Run: headless pygame with SDL's dummy video driver; simulated clock (each Clock.tick advances the game by its frame time, no real sleeping); random seed 0; keys injected as events and as key.get_pressed() state; no mouse input.
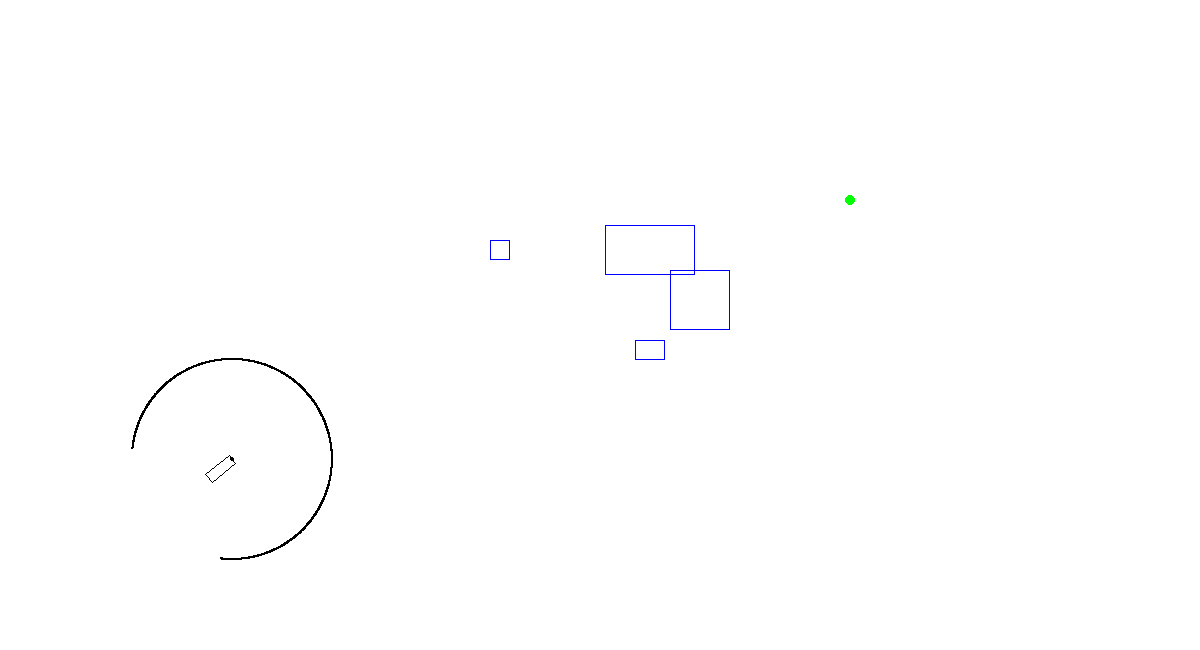
Frame 1 of 4 · flips 1–60 · no input
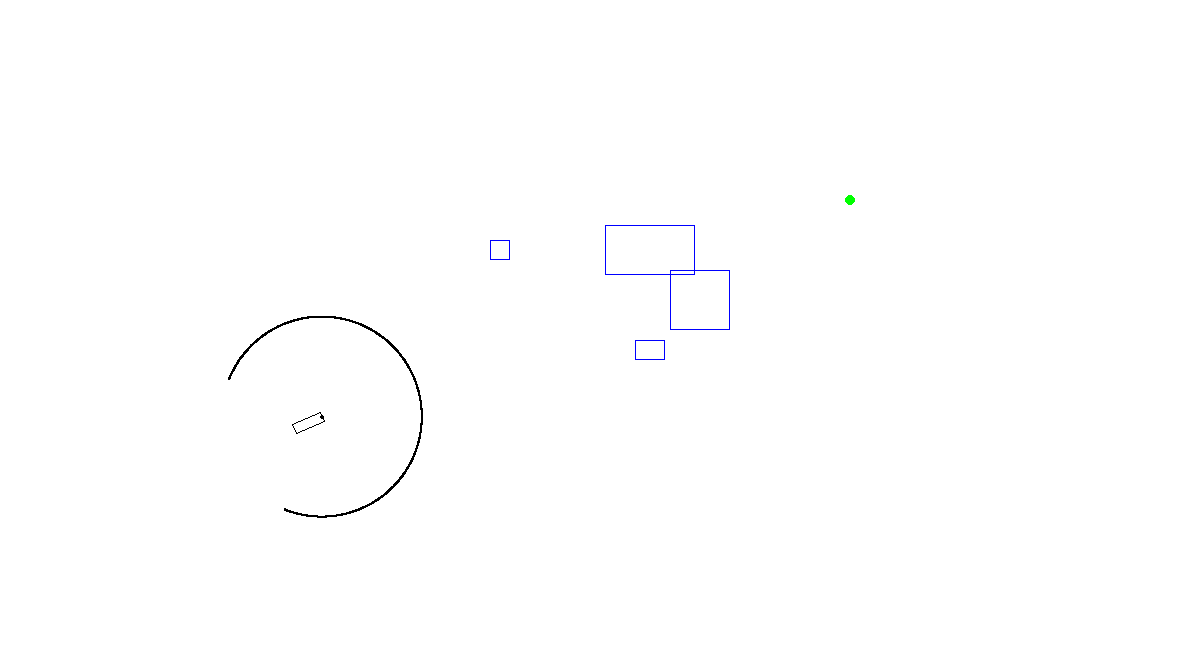
Frame 2 of 4 · flips 61–180 · tapped SPACE, RETURN · held RIGHT (→), D
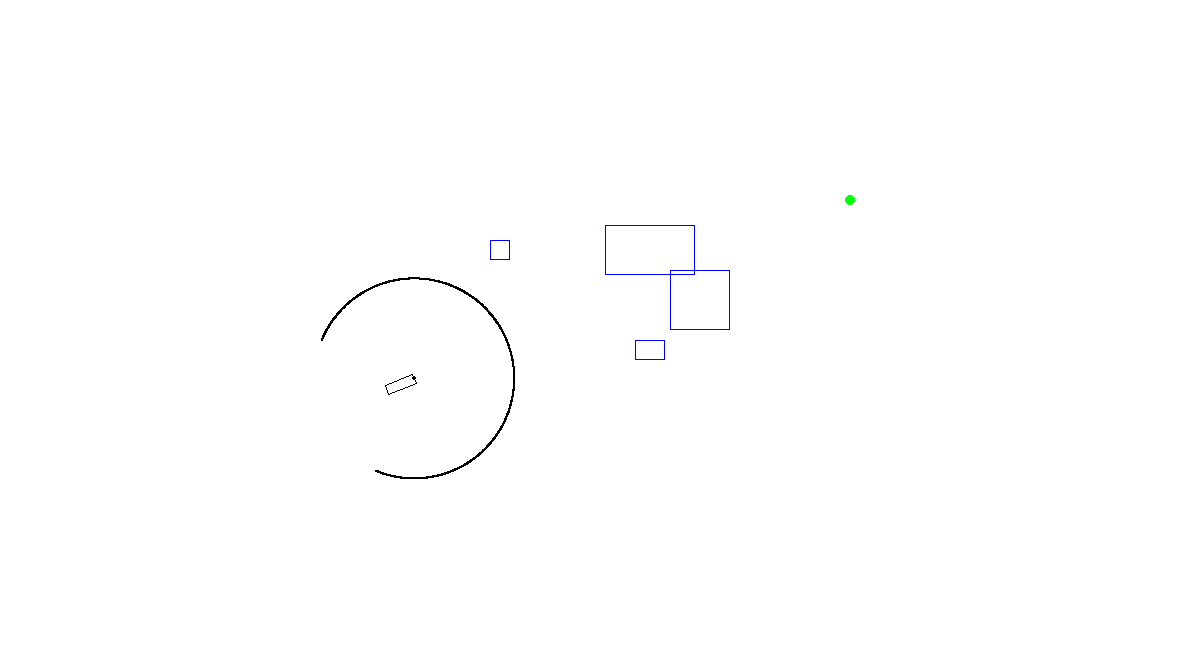
Frame 3 of 4 · flips 181–300 · held DOWN (↓), S
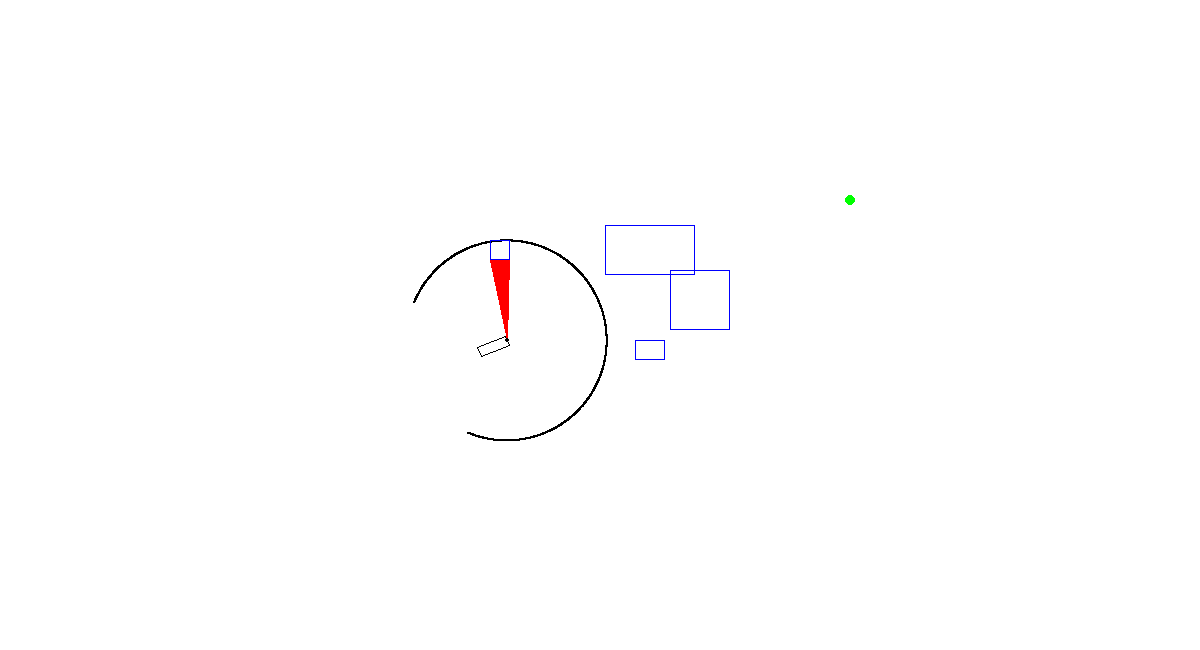
Frame 4 of 4 · flips 301–420 · held LEFT (←), A, UP (↑), W

The pygame program that drew these frames:

# -*- coding: utf-8 -*-
"""
Created on Thu Jan 11 14:23:34 2018

@author: epowertheif
"""
import pygame 
import math
pygame.init()
white = (255,255,255)
black = (0,0,0)
red = (255,0,0)
green = (0,255,0)
lightgreen = (0,150,0)
lightred = (150,0,0)
blue = (0,0,255)
width = 1200
height = 650
smallfont = pygame.font.SysFont("Arial",25)
medfont = pygame.font.SysFont("Arial",50)
largefont = pygame.font.SysFont("Arial",80)
pygame.display.set_caption("Obstacle avoidance is not working")
gameDisplay = pygame.display.set_mode((width,height))
clock = pygame.time.Clock()
maxspeed = 50 #Max speed is 2 M/s
maxrotation = 90 #Tweak this
MaxSensor = 100 #10 Meter Range
FPS = 60
#SCALE IS EVERY 10 UNITS IS A METER 

class NGVRobot(object):
    def __init__(self,sizex,sizey,posx,posy):
        self.sizex = sizex
        self.sizey = sizey 
        self.posx = posx 
        self.posy = posy 
        self.vectorRotation = 0 
        self.vectorSpeed = 0
        self.angle = 0
        self.point1 = [posx+sizex/2,posy+sizey/2]
        self.point2 = [posx+sizex/2,posy-sizey/2]
        self.point3 = [posx-sizex/2,posy+sizey/2]
        self.point4 = [posx-sizex/2,posy-sizey/2]
        self.Lidar = [posx,posy-sizey/2]
    def Draw(self):
        pygame.draw.line(gameDisplay,black,self.point1,self.point2)
        pygame.draw.line(gameDisplay,black,self.point1,self.point3)
        pygame.draw.line(gameDisplay,black,self.point4,self.point2)
        pygame.draw.line(gameDisplay,black,self.point4,self.point3)
        pygame.draw.circle(gameDisplay,black,[int(self.Lidar[0]),int(self.Lidar[1])],2)
    def Rotate(self,angle):
        self.angle = angle
        self.point1 = [self.posx+self.sizex/2,self.posy+self.sizey/2]
        self.point2 = [self.posx+self.sizex/2,self.posy-self.sizey/2]
        self.point3 = [self.posx-self.sizex/2,self.posy+self.sizey/2]
        self.point4 = [self.posx-self.sizex/2,self.posy-self.sizey/2]
        self.Lidar = [self.posx,self.posy-self.sizey/2]
        self.point1 = self.Spin(self.point1)
        self.point2 = self.Spin(self.point2)
        self.point3 = self.Spin(self.point3)
        self.point4 = self.Spin(self.point4)
        self.Lidar = self.Spin(self.Lidar)
    def Spin(self, point):
        sin = math.sin(self.angle * math.pi/180)
        cos = math.cos(self.angle * math.pi/180)
        point[0] -= self.posx
        point[1] -= self.posy
        newx = point[0] * cos - point[1] * sin
        newy = point[0] * sin + point[1] * cos
        point[0] = newx + self.posx 
        point[1] = newy + self.posy
        return point 
    def Speed(self):
        self.posx += self.speedvector * math.sin(self.angle * math.pi/180)
        self.posy -= self.speedvector * math.cos(self.angle * math.pi/180)
    def Movement(self,Vector):
        angleaddition  =  -self.angle + Vector[1] 
        self.speedvector = (Vector[0] * math.sin(angleaddition*math.pi /180))/FPS #Vector[1] Needs to be fixed it is not correct
        #add decision for smallest turn
        #print(angleaddition)
        self.angle -= (maxrotation * math.cos(angleaddition * math.pi/180)) /FPS #changed Vector[0] to max rotation
        self.angle = self.angle % 360
        self.Rotate(self.angle)
        self.Speed()
    def WayPointVector(self,Target):
        WayPointx = self.posx - Target.x
        WayPointy = self.posy - Target.y
        Magnitude = math.sqrt(WayPointx**2 + WayPointy**2)
        if(Magnitude > maxspeed):
            tempx = WayPointx/Magnitude
            tempy = WayPointy/Magnitude
            Magnitude = math.sqrt(tempx**2+tempy**2) * maxspeed
        angle = math.atan2(WayPointy,WayPointx) * 180 / math.pi
        return (Magnitude,angle)
    def LidarScan(self,ObstacleArray):
        LidarScan = self.ProduceLidarPoints()
        ObstaclesDetectedPoints = []
        #CHECK EVERYTHING INCLUDE REFERENCE ANGLE IN THIS
        for Points in LidarScan:
            TempShortestMagnitude = []
            ShortestMagnitude =  MaxSensor + 1
            check = False
            for Obstacle in ObstacleArray:
                Rectangle = Obstacle.ClippingArea()
                TempLidar = cohensutherland(Rectangle[0], Rectangle[3], Rectangle[2], Rectangle[1], self.Lidar[0], self.Lidar[1], Points[0], Points[1])
                #print(TempLidar)
                if(TempLidar == (None, None, None, None)):
                    continue
                Value1 = math.sqrt((TempLidar[0]-self.Lidar[0])**2 + (self.Lidar[1]-TempLidar[1])**2)
                Value2 = math.sqrt((TempLidar[2]-self.Lidar[0])**2 + (self.Lidar[1]-TempLidar[3])**2)
                if(Value1<Value2):
                    TempShortestMagnitude.append([TempLidar[0]-self.Lidar[0],self.Lidar[1] -TempLidar[1]])
                    pygame.draw.line(gameDisplay,red,self.Lidar,[TempLidar[0],TempLidar[1]])
                else:
                    TempShortestMagnitude.append([TempLidar[2]-self.Lidar[0],self.Lidar[1] -TempLidar[3]])
                    #pygame.draw.line(gameDisplay,red,self.Lidar,[TempLidar[2],TempLidar[3]])
                check = True
            for Magnitude in TempShortestMagnitude:
                Temp = math.sqrt(Magnitude[0]**2 + Magnitude[1]**2)
                if(Temp < ShortestMagnitude):
                    ShortestReading = [Magnitude[0],Magnitude[1]]
                    ShortestMagnitude = Temp
            if(check):
                Magn = math.sqrt(ShortestReading[0]**2 + ShortestReading[1]**2)
                Angle = round((math.atan2(ShortestReading[1],ShortestReading[0])*180/math.pi + self.angle - 90)*-1,2) 
                if(Angle < -135):
                    Angle += 360
                if(Angle > 135):
                    Angle -= 360 
                ObstaclesDetectedPoints.append([Magn,Angle])
        return ObstaclesDetectedPoints
            
    def ProduceLidarPoints(self):
        #Edit If u want
        LidarAngle = -270##
        LidarPoints = []
        #Edit for Lidar Range
        InitialX = MaxSensor*math.cos((self.angle+45) *math.pi/180) + self.Lidar[0]##
        InitialY = MaxSensor*math.sin((self.angle+45)* math.pi/180) + self.Lidar[1]##
        while LidarAngle <= 0:
            X = (InitialX-self.Lidar[0])*math.cos(LidarAngle*math.pi/180) - (InitialY-self.Lidar[1]) * math.sin(LidarAngle*math.pi/180) + self.Lidar[0]
            Y = (InitialX - self.Lidar[0])*math.sin(LidarAngle*math.pi/180) + (InitialY - self.Lidar[1]) * math.cos(LidarAngle*math.pi/180) + self.Lidar[1]
            LidarPoints.append([X,Y])
            LidarAngle += .25
        for Points in LidarPoints:
            pygame.draw.circle(gameDisplay,black,[int(Points[0]),int(Points[1])],1)
        return LidarPoints
class VectorAddingAvoidance(NGVRobot):
    def VectorAvoidance(self,ObstacleArray,Target):
        LidarScan = self.LidarScanMaxDistance(ObstacleArray)
        VectorAdd = [0,0]
        #print(LidarScan)
        #print(VectorAdd)
        Gain = .05
        WayPointGain = .2
        for Points in LidarScan:
            Vx = (Points[0] * math.cos(Points[1]*math.pi/180))
            Vy = (Points[0] * math.sin(Points[1]*math.pi/180)) 
            VectorAdd[0] += Vx * Gain
            VectorAdd[1] += Vy * Gain 
        WayPoint = self.WayPointVector(Target)
        VectorAdd[0] = round(VectorAdd[0],0)
        VectorAdd[1] = round(VectorAdd[1],0)
        VectorAdd[0] += WayPoint[0] * math.cos(WayPoint[1]*math.pi/180) *WayPointGain
        VectorAdd[1] += WayPoint[0] * math.sin(WayPoint[1]*math.pi/180)  *WayPointGain
        Magn = math.sqrt(VectorAdd[0]**2+VectorAdd[1]**2)
        VectorAdd[0] = VectorAdd[0]/Magn * maxspeed
        VectorAdd[1] = VectorAdd[1]/Magn * maxspeed 
        Magn = math.sqrt(VectorAdd[0]**2+VectorAdd[1]**2)
        Angle = math.atan2(VectorAdd[1],VectorAdd[0]) * 180/ math.pi
        return [Magn,Angle]
        
        
    def LidarScanMaxDistance(self,ObstacleArray):
        LidarScan = self.ProduceLidarPoints()
        ObstaclesDetectedPoints = []
        #CHECK EVERYTHING INCLUDE REFERENCE ANGLE IN THIS
        for Points in LidarScan:
            TempShortestMagnitude = []
            ShortestMagnitude =  MaxSensor + 1
            check = False
            for Obstacle in ObstacleArray:
                Rectangle = Obstacle.ClippingArea()
                TempLidar = cohensutherland(Rectangle[0], Rectangle[3], Rectangle[2], Rectangle[1], self.Lidar[0], self.Lidar[1], Points[0], Points[1])
                #print(TempLidar)
                if(TempLidar == (None, None, None, None)):
                    continue
                Value1 = math.sqrt((TempLidar[0]-self.Lidar[0])**2 + (self.Lidar[1]-TempLidar[1])**2)
                Value2 = math.sqrt((TempLidar[2]-self.Lidar[0])**2 + (self.Lidar[1]-TempLidar[3])**2)
                if(Value1<Value2):
                    TempShortestMagnitude.append([TempLidar[0]-self.Lidar[0],self.Lidar[1] -TempLidar[1]])
                    pygame.draw.line(gameDisplay,red,self.Lidar,[TempLidar[0],TempLidar[1]])
                else:
                    TempShortestMagnitude.append([TempLidar[2]-self.Lidar[0],self.Lidar[1] -TempLidar[3]])
                    #pygame.draw.line(gameDisplay,red,self.Lidar,[TempLidar[2],TempLidar[3]])
                check = True
            for Magnitude in TempShortestMagnitude:
                Temp = math.sqrt(Magnitude[0]**2 + Magnitude[1]**2)
                if(Temp < ShortestMagnitude):
                    ShortestReading = [Magnitude[0],Magnitude[1]]
                    ShortestMagnitude = Temp
            if(check):
                Magn = math.sqrt(ShortestReading[0]**2 + ShortestReading[1]**2) #HERE IS AN ISSUE LOOK HERE
                Angle = round((math.atan2(ShortestReading[1],ShortestReading[0])*180/math.pi + self.angle - 90),2) 
                if(Angle < -135):
                    Angle += 360
                if(Angle > 135): ###### IVE BEEN MESSING AROUND WITH THIS AREA CHECK IT
                    Angle -= 360 
                ObstaclesDetectedPoints.append([Magn,Angle])
            else: # AND HERE #Issue is here i think #Its fixed weeee
                W = round((math.atan2(self.Lidar[1]-Points[1],Points[0]-self.Lidar[0])*180/math.pi+self.angle - 90),2)
                if(W < -135):
                    W += 360
                if(W > 135):
                    W -= 360
                ObstaclesDetectedPoints.append([MaxSensor,W])
        LidarAngle1 = -179.75
        while LidarAngle1 < -135:
           ObstaclesDetectedPoints.append([MaxSensor,LidarAngle1])
           LidarAngle1 += .25
        LidarAngle1 = 135.25
        while LidarAngle1 <= 180:
            ObstaclesDetectedPoints.append([MaxSensor,LidarAngle1])
            LidarAngle1 += .25
        #print(ObstaclesDetectedPoints)
        return ObstaclesDetectedPoints
            
            
class Target(object):
    def __init__(self,posx,posy):
        self.x = posx
        self.y = posy
    def Draw(self):
        pygame.draw.circle(gameDisplay,green,[self.x,self.y],5)
        
class obstacle(object):
    def __init__(self,posx,posy,sizex,sizey):
        self.posx = posx
        self.posy = posy
        self.sizex = sizex
        self.sizey = sizey
    def Draw(self):
        pygame.draw.rect(gameDisplay,blue,[self.posx-self.sizex/2,self.posy-self.sizey/2,self.sizex,self.sizey],1)
    def ClippingArea(self):
        xmin = self.posx - self.sizex/2
        ymax = self.posy - self.sizey/2
        xmax = self.posx + self.sizex/2
        ymin = self.posy + self.sizey/2
        return [xmin,ymax,xmax,ymin]

INSIDE,LEFT, RIGHT, LOWER, UPPER = 0,1, 2, 4, 8
    
def cohensutherland(xmin, ymax, xmax, ymin, x1, y1, x2, y2):
    k1 = _getclip(x1, y1,xmin,xmax,ymin,ymax)
    k2 = _getclip(x2, y2,xmin,xmax,ymin,ymax)
    #examine non-trivially outside points
    #bitwise OR |
    while (k1 | k2) != 0: # if both points are inside box (0000) , ACCEPT trivial whole line in box

        # if line trivially outside window, REJECT
        if (k1 & k2) != 0: #bitwise AND &
            #if dbglvl>1: print('  REJECT trivially outside box')
            #return nan, nan, nan, nan
            return None, None, None, None

        #non-trivial case, at least one point outside window
        # this is not a bitwise or, it's the word "or"
        opt = k1 or k2 # take first non-zero point, short circuit logic
        if opt & UPPER: #these are bitwise ANDS
            x = x1 + (x2 - x1) * (ymax - y1) / (y2 - y1)
            y = ymax
        elif opt & LOWER:
            x = x1 + (x2 - x1) * (ymin - y1) / (y2 - y1)
            y = ymin
        elif opt & RIGHT:
            y = y1 + (y2 - y1) * (xmax - x1) / (x2 - x1)
            x = xmax
        elif opt & LEFT:
            y = y1 + (y2 - y1) * (xmin - x1) / (x2 - x1)
            x = xmin
        else:
            raise RuntimeError('Undefined clipping state')

        if opt == k1:
            x1, y1 = x, y
            k1 = _getclip(x1, y1,xmin,xmax,ymin,ymax)
            #if dbglvl>1: print('checking k1: ' + str(x) + ',' + str(y) + '    ' + str(k1))
        elif opt == k2:
            #if dbglvl>1: print('checking k2: ' + str(x) + ',' + str(y) + '    ' + str(k2))
            x2, y2 = x, y
            k2 = _getclip(x2, y2,xmin,xmax,ymin,ymax)
    return x1, y1, x2, y2
    
def _getclip(xa, ya,xmin,xmax,ymin,ymax):
        #if dbglvl>1: print('point: '),; print(xa,ya)
    p = INSIDE  #default is inside

        # consider x
    if xa < xmin:
        p |= LEFT
    elif xa > xmax:
        p |= RIGHT
        # consider y
    if ya < ymin:
        p |= LOWER # bitwise OR
    elif ya > ymax:
        p |= UPPER #bitwise OR
    return p
    
    
    

    
def Loop():
    robot = VectorAddingAvoidance(10,30,200,500)
    goal = Target(850,200)
    obstacle1 = obstacle(500,250,20,20)
    obstacle2 = obstacle(650,250,90,50)
    obstacle3 = obstacle(700,300,60,60)
    obstacle4 = obstacle(650,350,30,20)
    #angle = 0 
    #Vector = (5,80)
    robot.Rotate(0)
    ObstaclesList = [obstacle1,obstacle2,obstacle3,obstacle4]
    #ObstaclesList = [] #no obstacles
    print(robot.VectorAvoidance(ObstaclesList,goal))
    while True:
        for event in pygame.event.get():
            if event.type == pygame.QUIT:
                pygame.quit()
        robot.Movement(robot.WayPointVector(goal))
        #robot.Movement(robot.WayPointVector(goal))
        gameDisplay.fill(white)
        robot.LidarScan(ObstaclesList)
        #print((robot.ObstacleVector([obstacle1,obstacle2])))
        robot.Draw()
        for Obs in ObstaclesList:
            Obs.Draw()
        goal.Draw()
        pygame.display.update()
        clock.tick(FPS)
Loop()
